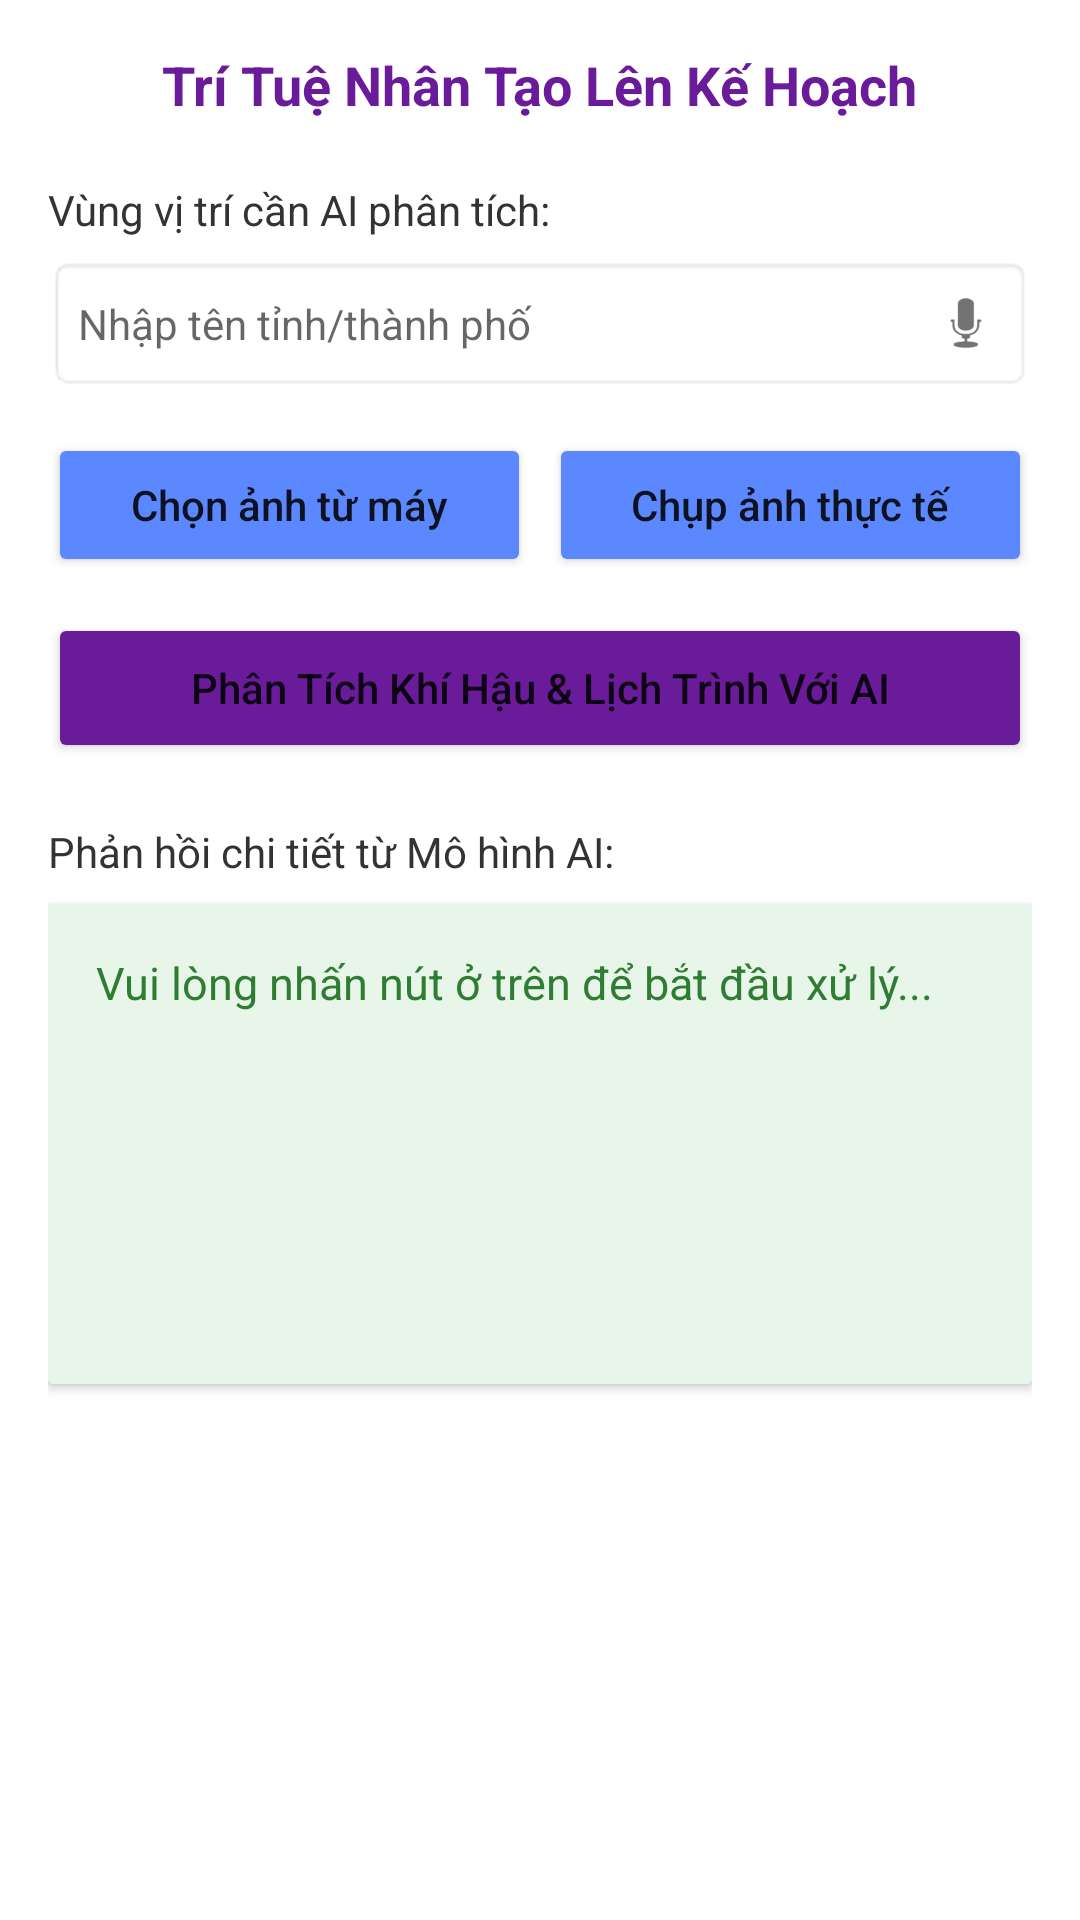

Write the Android layout XML for this screen, with the resource values it uses.
<!-- AndroidManifest.xml: application theme Theme.AppCompat.Light.NoActionBar -->
<!-- res/layout/activity_ai_travel.xml -->
<?xml version="1.0" encoding="utf-8"?>
<ScrollView xmlns:android="http://schemas.android.com/apk/res/android"
    xmlns:app="http://android.com"
    android:layout_width="match_parent"
    android:layout_height="match_parent"
    android:background="#FFFFFF"
    android:padding="16dp">

    <LinearLayout
        android:layout_width="match_parent"
        android:layout_height="wrap_content"
        android:orientation="vertical">

        <TextView
            android:layout_width="wrap_content"
            android:layout_height="wrap_content"
            android:text="Trí Tuệ Nhân Tạo Lên Kế Hoạch"
            android:textSize="18sp"
            android:textStyle="bold"
            android:textColor="#6A1B9A"
            android:layout_gravity="center_horizontal"
            android:layout_marginBottom="20dp" />

        <TextView
            android:layout_width="wrap_content"
            android:layout_height="wrap_content"
            android:text="Vùng vị trí cần AI phân tích:"
            android:textSize="14sp"
            android:textColor="#333333" />

        <RelativeLayout
            android:layout_width="match_parent"
            android:layout_height="wrap_content"
            android:layout_marginTop="6dp">

            <EditText
                android:id="@+id/etAiCity"
                android:layout_width="match_parent"
                android:layout_height="45dp"
                android:hint="Nhập tên tỉnh/thành phố"
                android:background="@android:drawable/editbox_background_normal"
                android:paddingStart="10dp"
                android:paddingEnd="40dp"
                android:textSize="14sp" />

            <ImageView
                android:layout_width="24dp"
                android:layout_height="24dp"
                android:src="@android:drawable/ic_btn_speak_now"
                android:layout_alignParentEnd="true"
                android:layout_centerInParent="true"
                android:layout_marginEnd="10dp"
                app:tint="#757575"
                android:contentDescription="Mic" />
        </RelativeLayout>

        <LinearLayout
            android:layout_width="match_parent"
            android:layout_height="wrap_content"
            android:orientation="horizontal"
            android:layout_marginTop="14dp">

            <Button
                android:id="@+id/btnPickImage"
                android:layout_width="0dp"
                android:layout_height="48dp"
                android:layout_weight="1"
                android:text="Chọn ảnh từ máy"
                android:textAllCaps="false"
                android:backgroundTint="#5C88FF"
                android:layout_marginEnd="6dp" />

            <Button
                android:id="@+id/btnCaptureImage"
                android:layout_width="0dp"
                android:layout_height="48dp"
                android:layout_weight="1"
                android:text="Chụp ảnh thực tế"
                android:textAllCaps="false"
                android:backgroundTint="#5C88FF" />
        </LinearLayout>

        <Button
            android:id="@+id/btnAnalyze"
            android:layout_width="match_parent"
            android:layout_height="50dp"
            android:text="Phân Tích Khí Hậu &amp; Lịch Trình Với AI"
            android:textAllCaps="false"
            android:backgroundTint="#6A1B9A"
            android:layout_marginTop="12dp" />

        <TextView
            android:layout_width="wrap_content"
            android:layout_height="wrap_content"
            android:text="Phản hồi chi tiết từ Mô hình AI:"
            android:textSize="14sp"
            android:textColor="#333333"
            android:layout_marginTop="20dp" />

        <androidx.cardview.widget.CardView
            android:layout_width="match_parent"
            android:layout_height="wrap_content"
            android:layout_marginTop="8dp"
            android:layout_marginBottom="20dp"
            app:cardCornerRadius="12dp"
            app:cardElevation="0dp">

            <TextView
                android:id="@+id/tvAiResult"
                android:layout_width="match_parent"
                android:layout_height="wrap_content"
                android:minHeight="160dp"
                android:background="#E8F5E9"
                android:text="Vui lòng nhấn nút ở trên để bắt đầu xử lý..."
                android:textColor="#2E7D32"
                android:textSize="15sp"
                android:padding="16dp"
                android:lineSpacingExtra="6dp" />
        </androidx.cardview.widget.CardView>

    </LinearLayout>
</ScrollView>
<!-- resources referenced by this layout -->
<resources>

</resources>
